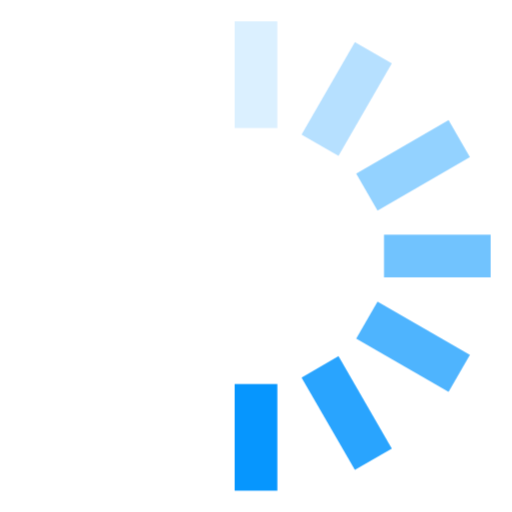
t = 0.00 s
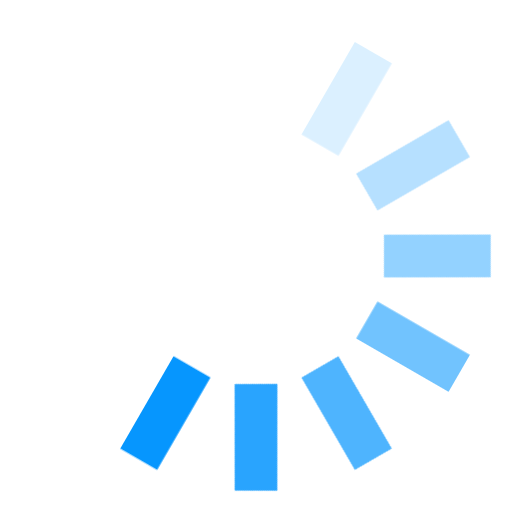
t = 0.12 s
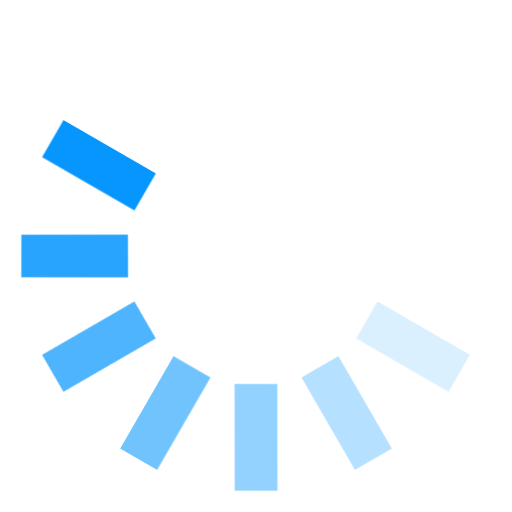
t = 0.25 s
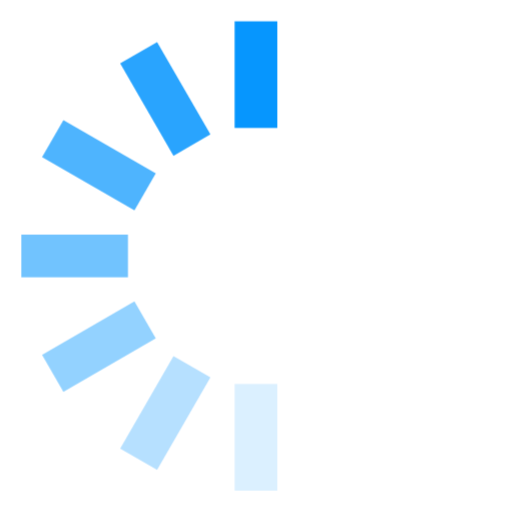
t = 0.38 s
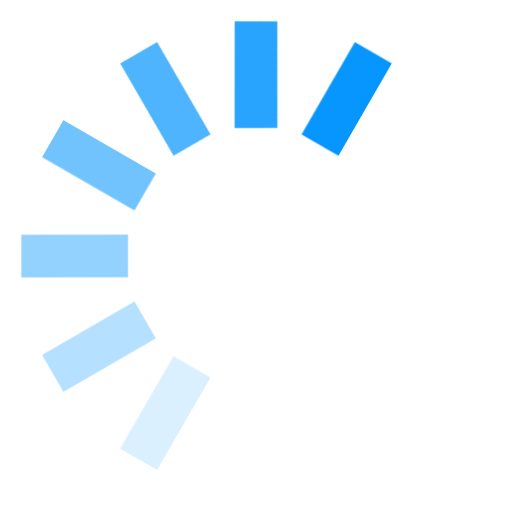
t = 0.50 s
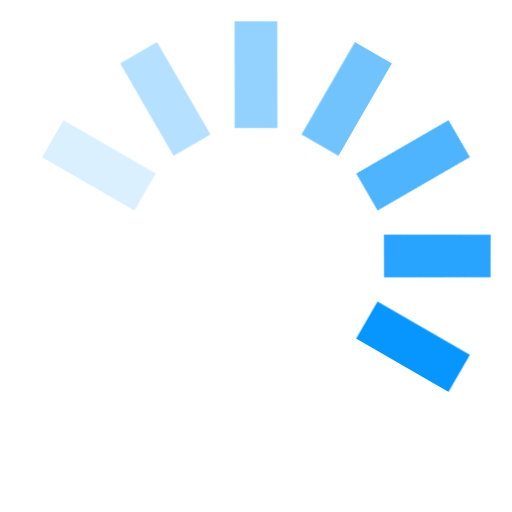
t = 0.63 s

The animated SVG that drew these frames (rendered in a browser with its animation timeline set to each time). Animation: 1 CSS @keyframes rule; one cycle of 0.75 s, repeats indefinitely.

<svg width="24" height="24" viewBox="0 0 24 24" fill="#0696FE" xmlns="http://www.w3.org/2000/svg"><style>.spinner_OSmW{transform-origin:center;animation:spinner_T6mA .75s step-end infinite}@keyframes spinner_T6mA{8.3%{transform:rotate(30deg)}16.6%{transform:rotate(60deg)}25%{transform:rotate(90deg)}33.3%{transform:rotate(120deg)}41.6%{transform:rotate(150deg)}50%{transform:rotate(180deg)}58.3%{transform:rotate(210deg)}66.6%{transform:rotate(240deg)}75%{transform:rotate(270deg)}83.3%{transform:rotate(300deg)}91.6%{transform:rotate(330deg)}100%{transform:rotate(360deg)}}</style><g class="spinner_OSmW"><rect x="11" y="1" width="2" height="5" opacity=".14"/><rect x="11" y="1" width="2" height="5" transform="rotate(30 12 12)" opacity=".29"/><rect x="11" y="1" width="2" height="5" transform="rotate(60 12 12)" opacity=".43"/><rect x="11" y="1" width="2" height="5" transform="rotate(90 12 12)" opacity=".57"/><rect x="11" y="1" width="2" height="5" transform="rotate(120 12 12)" opacity=".71"/><rect x="11" y="1" width="2" height="5" transform="rotate(150 12 12)" opacity=".86"/><rect x="11" y="1" width="2" height="5" transform="rotate(180 12 12)"/></g></svg>
